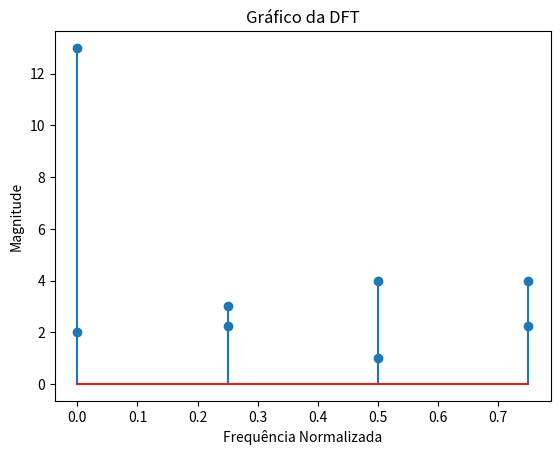

Write the Python code that produced this figure.
import numpy as np
import matplotlib.pyplot as plt

x = [2, 3, 4, 4]

x = np.fft.fft(x)

magnitudes = np.abs(x)

freqs = np.arange(len(x))/len(x)

plt.stem(freqs, magnitudes)
plt.xlabel('Frequência Normalizada')
plt.ylabel('Magnitude')
plt.title('Gráfico da DFT')

plt.savefig('dft.png')

x = [2, 3, 4, 4]

magnitudes = np.abs(x)

freqs = np.arange(len(x))/len(x)

plt.stem(freqs, magnitudes)
plt.xlabel('Frequência Normalizada')
plt.ylabel('Magnitude')
plt.title('Gráfico da DFT')

plt.savefig('original.png')
